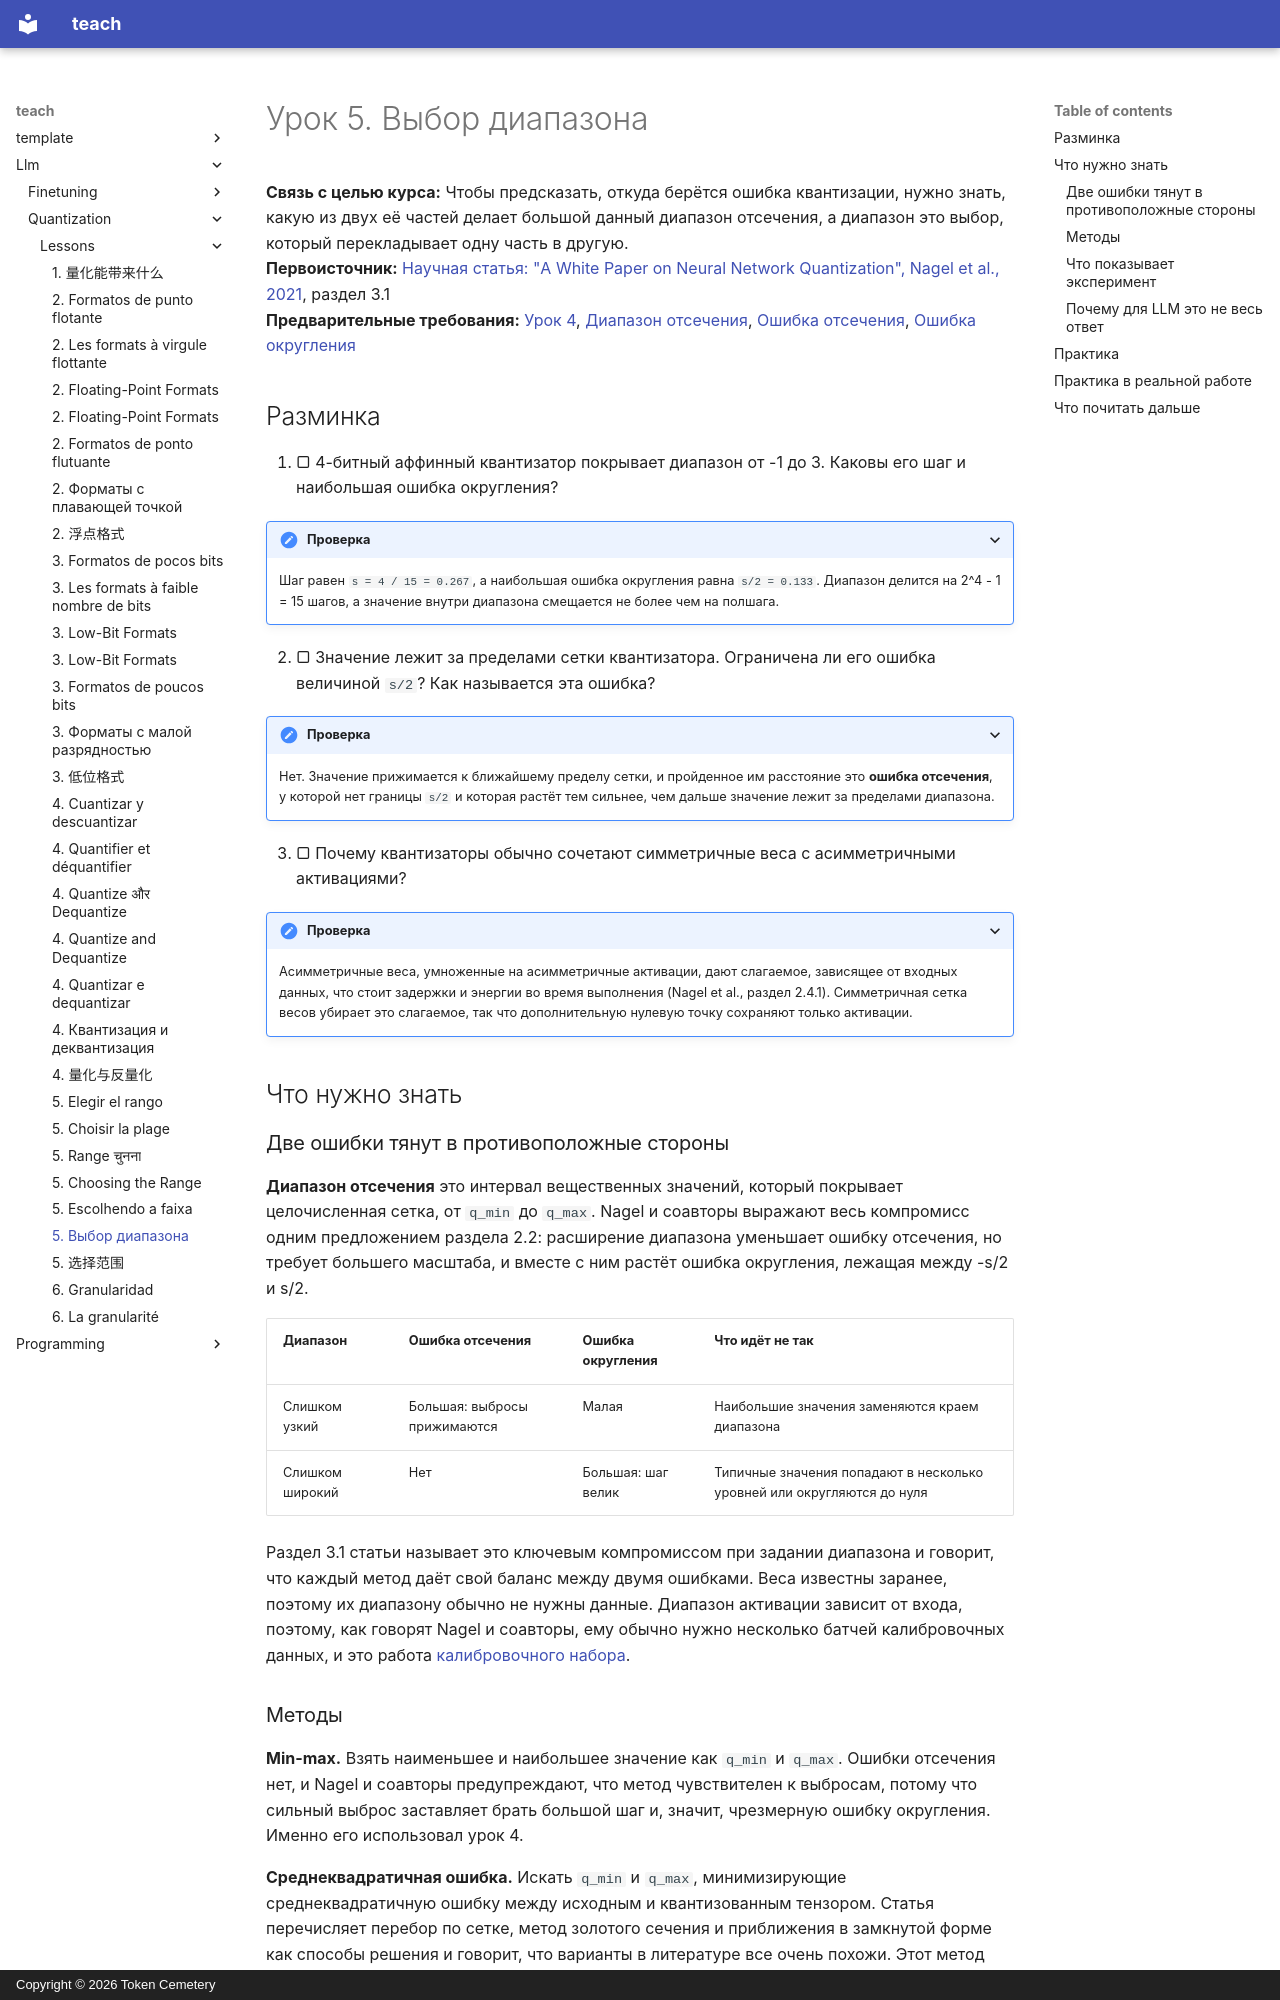

repository: TokenCemetery/teach · page: llm/quantization/lessons/0005-choosing-the-range.ru/index.html · generator: mkdocs · copyright: Copyright © 2026 Token Cemetery

---
title: "5. Выбор диапазона"
description: "Почему отсечение диапазона меняет немного ошибки отсечения на гораздо меньшую ошибку округления"
type: lesson
---

# Урок 5. Выбор диапазона

**Связь с целью курса:** Чтобы предсказать, откуда берётся ошибка квантизации, нужно знать, какую из двух её частей делает большой данный диапазон отсечения, а диапазон это выбор, который перекладывает одну часть в другую.
**Первоисточник:** [Научная статья: "A White Paper on Neural Network Quantization", Nagel et al., 2021](https://arxiv.org/abs/2106.08295), раздел 3.1
**Предварительные требования:** [Урок 4](0004-quantize-and-dequantize.md), [Диапазон отсечения](../GLOSSARY.md), [Ошибка отсечения](../GLOSSARY.md), [Ошибка округления](../GLOSSARY.md)

## Разминка

1. ▢ 4-битный аффинный квантизатор покрывает диапазон от -1 до 3. Каковы его шаг и наибольшая ошибка округления?

<details markdown="1"><summary>Проверка</summary>

Шаг равен `s = 4 / 15 = 0.267`, а наибольшая ошибка округления равна `s/2 = 0.133`. Диапазон делится на 2^4 - 1 = 15 шагов, а значение внутри диапазона смещается не более чем на полшага.

</details>

2. ▢ Значение лежит за пределами сетки квантизатора. Ограничена ли его ошибка величиной `s/2`? Как называется эта ошибка?

<details markdown="1"><summary>Проверка</summary>

Нет. Значение прижимается к ближайшему пределу сетки, и пройденное им расстояние это **ошибка отсечения**, у которой нет границы `s/2` и которая растёт тем сильнее, чем дальше значение лежит за пределами диапазона.

</details>

3. ▢ Почему квантизаторы обычно сочетают симметричные веса с асимметричными активациями?

<details markdown="1"><summary>Проверка</summary>

Асимметричные веса, умноженные на асимметричные активации, дают слагаемое, зависящее от входных данных, что стоит задержки и энергии во время выполнения (Nagel et al., раздел 2.4.1). Симметричная сетка весов убирает это слагаемое, так что дополнительную нулевую точку сохраняют только активации.

</details>

## Что нужно знать

### Две ошибки тянут в противоположные стороны

**Диапазон отсечения** это интервал вещественных значений, который покрывает целочисленная сетка, от `q_min` до `q_max`. Nagel и соавторы выражают весь компромисс одним предложением раздела 2.2: расширение диапазона уменьшает ошибку отсечения, но требует большего масштаба, и вместе с ним растёт ошибка округления, лежащая между -s/2 и s/2.

| Диапазон | Ошибка отсечения | Ошибка округления | Что идёт не так |
|---|---|---|---|
| Слишком узкий | Большая: выбросы прижимаются | Малая | Наибольшие значения заменяются краем диапазона |
| Слишком широкий | Нет | Большая: шаг велик | Типичные значения попадают в несколько уровней или округляются до нуля |

Раздел 3.1 статьи называет это ключевым компромиссом при задании диапазона и говорит, что каждый метод даёт свой баланс между двумя ошибками. Веса известны заранее, поэтому их диапазону обычно не нужны данные. Диапазон активации зависит от входа, поэтому, как говорят Nagel и соавторы, ему обычно нужно несколько батчей калибровочных данных, и это работа [калибровочного набора](../GLOSSARY.md).
